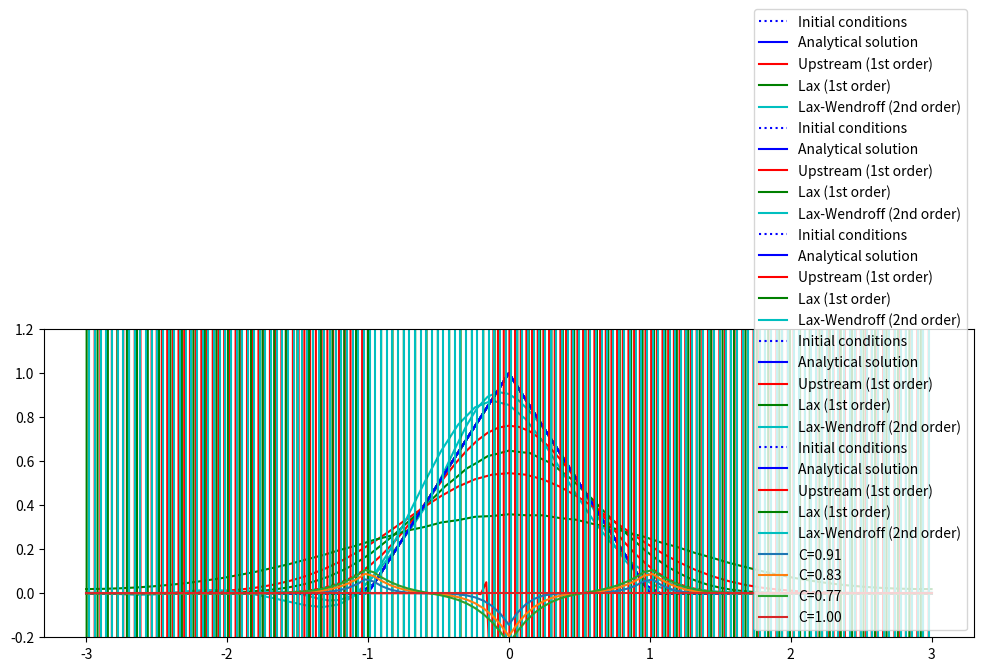

The matplotlib source for this figure:
'''
Gilberto Garcia
ASTR5900
Homework #7
24 April 2024
'''

#import required libraries
import numpy as np
import matplotlib.pyplot as plt
plt.rcParams['figure.figsize'] = [12, 4]


#we update the code to match the conditions required for the hw
def wave_equation(nx, nt, c,plot=True):
    # Set spatial parameters
    xmin = -3.0
    xmax = 3.0
    dx = (xmax - xmin) / nx
    print(f"{xmin} <= x <= {xmax} (Spatial domain)")
    print(f"dx = {dx} (Spatial step size)")

    x_points = np.linspace(xmin, xmax, nx + 1)

    # Set temporal parameters
    tmin = 0.
    tmax = 3.
    dt = (tmax - tmin) / nt
    print(f"{tmin} <= x <= {tmax} (Temporal domain)")
    print(f"dt = {dt} (Temporal step size)")

    t_points = np.linspace(tmin, tmax, nt + 1)

    # Set speed for linear wave equation
    print(f"c = {c} (Wave speed)")

    # Calculate Courant Number
    C = c * dt / dx
    print(f"C = {C} (Courant Number)")

    # Define numerical solver step functions
    def upstream_step(u):
        # u_old = u.copy()
        # for x_index in range(1, nx + 1):
        #   u[x] = u_old[x] - C * (u_old[x] - o_old[x - 1])
        u[1:] = u[1:] - C * (u[1:] - u[:-1])
        
    def upstream_periodic_step(u):
        up = u.copy()
        u[1:] = up[1:] - C * (up[1:] - up[:-1])
        # Periodic boundary condition at x = xmin
        u[0] = up[0] - C * (up[0] - up[-2])
        # Periodic boundary condition at x = xmax
        u[-1] = u[0]

    def lax_step(u):
        u[1:-1] = 0.5 * (u[2:] + u[:-2]) - 0.5 * C * (u[2:] - u[:-2])

    def lax_periodic_step(u):
        up = u.copy()
        u[1:-1] = 0.5 * (up[2:] + up[:-2]) - 0.5 * C * (up[2:] - up[:-2])
        # Periodic boundary condition at x = xmin
        u[0] = 0.5 * (up[1] + up[-2]) - 0.5 * C * (up[1] - up[-2])
        # Periodic boundary condition at x = xmax
        u[-1] = u[0]

    def lax_wendroff_step(u):
        u[1:-1] = u[1:-1] - 0.5 * C * (u[2:] - u[:-2]) + 0.5 * C ** 2 * (u[2:] - 2 * u[1:-1] + u[:-2])

    def lax_wendroff_periodic_step(u):
        # Periodic boundary condition by wrapping at both ends
        up = np.concatenate(( [u[-2]], u, [u[1]] ))
        u[:] = up[1:-1] - 0.5 * C * (up[2:] - up[:-2]) + 0.5 * C ** 2 * (up[2:] - 2 * up[1:-1] + up[:-2])
        return 0

    def triangle(x,t=0):
        if -1.0 + c * t <= x <= 1.0 + c * t:
            return 1.0 - abs(x - c*t)
        else:
            return 0

    def periodic_triangle(x,t):
        x_wrapped = x
        while  x_wrapped < xmin + c * t: ############ FIX MEEEEEEEE :( #######
            x_wrapped += (xmax - xmin)
        while x_wrapped > xmax + c * t:
            x_wrapped -= (xmax - xmin)
        return triangle(x_wrapped, t)

    # Save the initial and final analytical solutions
    u0 = np.array([periodic_triangle(x, tmin) for x in x_points])
    uf = np.array([periodic_triangle(x, tmax) for x in x_points])

  # Initialize numerical solutions
    u_upstream = u0.copy()
    u_lax = u0.copy()
    u_lax_wendroff = u0.copy()

    # Advance numerical solution by nt timesteps
    for t in t_points[1:]:
        upstream_periodic_step(u_upstream)
        lax_periodic_step(u_lax)
        lax_wendroff_periodic_step(u_lax_wendroff)

    if plot == True:
        # Plot analytical and numerical solutions
        plt.plot(x_points, u0, 'b:', label="Initial conditions")
        plt.plot(x_points, uf, 'b-', label="Analytical solution")
        plt.plot(x_points, u_upstream, 'r-', label="Upstream (1st order)")
        plt.plot(x_points, u_lax, 'g-', label="Lax (1st order)")
        plt.plot(x_points, u_lax_wendroff, 'c-', label="Lax-Wendroff (2nd order)")
        plt.ylim(-0.2, 1.2)
        plt.legend()
        plt.show()
    
    #calculate relative error:
    abs_err = (u_upstream - uf)
    #return x points, analytical, and 1st order upstream numerical soln
    return x_points,abs_err,C

#1a - centering the propogation waves
wave_equation(nx = 80, nt = 100, c = 2)
#1b - we play around with nx and nt to find where Cmax is not stable
wave_equation(nx = 100, nt = 100, c = 2)
#we find that c_max of 1 is the upper limit for stability.

#1c - c_max for less than, equal to and greater than Cmax
#less than
wave_equation(nx = 50, nt = 100, c = 2)
#equal to 
wave_equation(nx = 100, nt = 100, c = 2)
#greater than
wave_equation(nx = 150, nt = 100, c = 2)

#2a
print()
print('2a')
xpts1,abserr1,C1 = wave_equation(nx = 100, nt = 110, c = 2,plot=False)
xpts2,abserr2,C2 = wave_equation(nx = 100, nt = 120, c = 2,plot=False)
xpts3,abserr3,C3 = wave_equation(nx = 100, nt = 130, c = 2,plot=False)
xpts4,abserr4,C4 = wave_equation(nx = 100, nt = 100, c = 2,plot=False)
print(xpts1)
plt.plot(xpts1,abserr1,label='C={0:.2f}'.format(C1))
plt.plot(xpts2,abserr2,label='C={0:.2f}'.format(C2))
plt.plot(xpts3,abserr3,label='C={0:.2f}'.format(C3))
plt.plot(xpts4,abserr4,label='C={0:.2f}'.format(C4))
plt.legend(loc='lower right')
plt.show()

#no, reducing delta t while keeping delta x constant does not improve accuracy.
# bigger nt means smaller delta t but also bigger error so less accuracy.